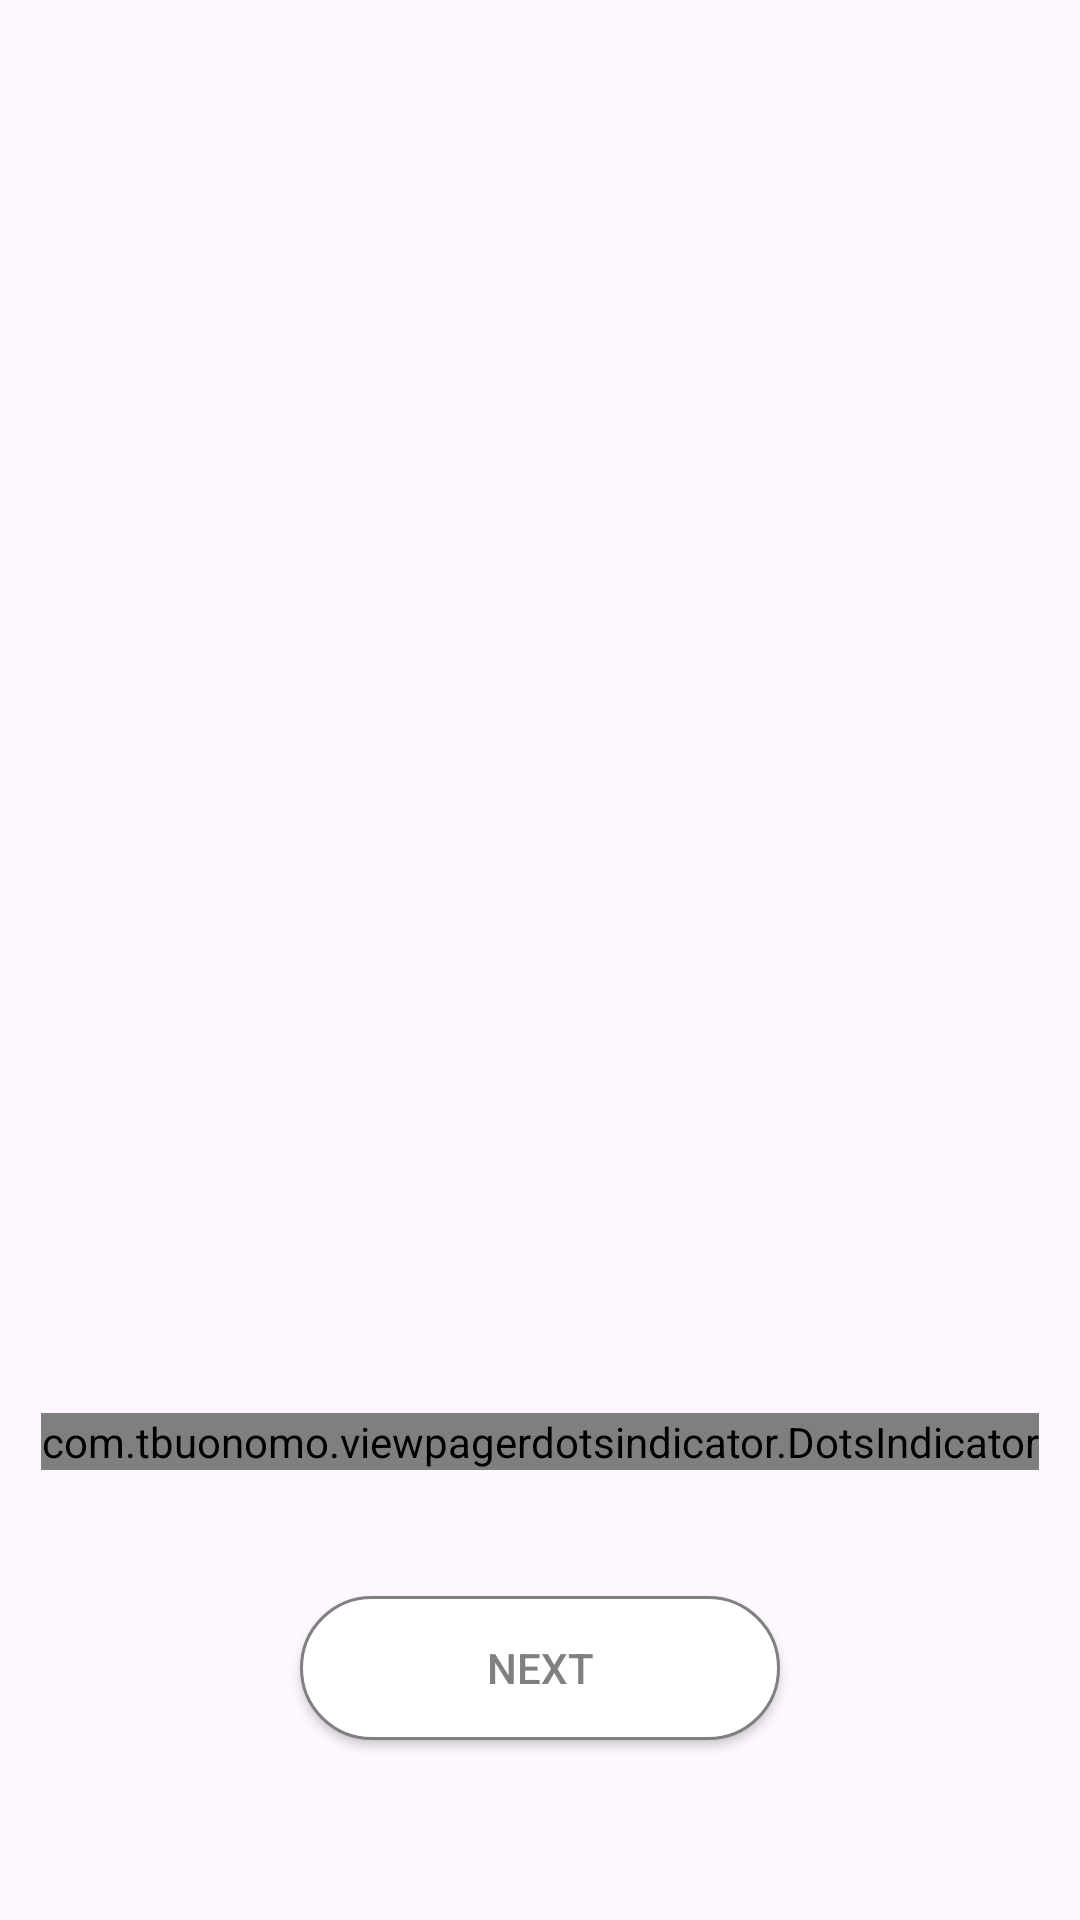

Write the Android layout XML for this screen, with the resource values it uses.
<!-- AndroidManifest.xml: application theme Theme.Libbit -->
<!-- res/layout/fragment_onboarding.xml -->
<?xml version="1.0" encoding="utf-8"?>
<androidx.constraintlayout.widget.ConstraintLayout
    xmlns:android="http://schemas.android.com/apk/res/android"
    xmlns:tools="http://schemas.android.com/tools"
    xmlns:app="http://schemas.android.com/apk/res-auto"
    android:layout_width="match_parent"
    android:layout_height="match_parent"
    tools:context=".OnboardingFragment">

    <androidx.viewpager2.widget.ViewPager2
        android:id="@+id/viewPagerSplash"
        android:layout_width="match_parent"
        android:layout_height="match_parent"
        app:layout_constraintBottom_toBottomOf="parent"
        app:layout_constraintEnd_toEndOf="parent"
        app:layout_constraintStart_toStartOf="parent"
        app:layout_constraintTop_toTopOf="parent"/>

    <com.tbuonomo.viewpagerdotsindicator.DotsIndicator
        android:id="@+id/dots_indicator"
        android:layout_width="wrap_content"
        android:layout_height="wrap_content"
        android:layout_marginBottom="150dp"
        app:dotsColor="#FFF0C8"
        app:dotsCornerRadius="8dp"
        app:dotsSize="16dp"
        app:dotsSpacing="4dp"
        app:dotsWidthFactor="2.5"
        app:layout_constraintBottom_toBottomOf="parent"
        app:layout_constraintEnd_toEndOf="parent"
        app:layout_constraintStart_toStartOf="parent"
        app:progressMode="true"
        app:selectedDotColor="@color/libbit_main_color" />


    <Button
        android:id="@+id/btnNext"
        android:layout_width="160dp"
        android:layout_height="wrap_content"
        android:layout_marginBottom="60dp"
        android:background="@drawable/button_background_transparent"
        android:text="Next"
        android:textColor="@color/grey"
        android:visibility="visible"
        app:backgroundTint="@null"
        app:layout_constraintBottom_toBottomOf="parent"
        app:layout_constraintEnd_toEndOf="parent"
        app:layout_constraintStart_toStartOf="parent" />

    <Button
        android:id="@+id/btnGetStarted"
        android:layout_width="160dp"
        android:layout_height="wrap_content"
        android:layout_marginBottom="60dp"
        android:background="@drawable/button_background_highlight"
        android:visibility="gone"
        android:text="Get Started"
        android:textColor="@color/white"
        app:backgroundTint="@null"
        app:layout_constraintBottom_toBottomOf="parent"
        app:layout_constraintEnd_toEndOf="parent"
        app:layout_constraintStart_toStartOf="parent" />


</androidx.constraintlayout.widget.ConstraintLayout>
<!-- resources referenced by this layout -->
<resources>
  <color name="grey">#808080</color>
  <color name="libbit_main_color">#F6C12D</color>
  <color name="white">#FFFFFFFF</color>
  <!-- drawable button_background_highlight (drawable) -->
  <?xml version="1.0" encoding="utf-8"?>
  <selector
      xmlns:android="http://schemas.android.com/apk/res/android">
      <item>
          <shape android:shape="rectangle">
  
              <solid android:color="@color/libbit_main_color">
  
              </solid>
  
              <corners android:radius="30dp" />
          </shape>
      </item>
  
  </selector>
  <!-- drawable button_background_transparent (drawable) -->
  <?xml version="1.0" encoding="utf-8"?>
  <selector
      xmlns:android="http://schemas.android.com/apk/res/android">
      <item>
          <shape android:shape="rectangle">
  
              <solid android:color="@color/white">
  
              </solid>
  
              <stroke
                  android:width="1dp"
                  android:color="@color/grey">
  
              </stroke>
  
              <corners android:radius="30dp" />
          </shape>
      </item>
  
  </selector>
  <style name="Theme.Libbit" parent="Base.Theme.Libbit" />
  <style name="Base.Theme.Libbit" parent="Theme.Material3.DayNight.NoActionBar">
          
          
      </style>
</resources>
